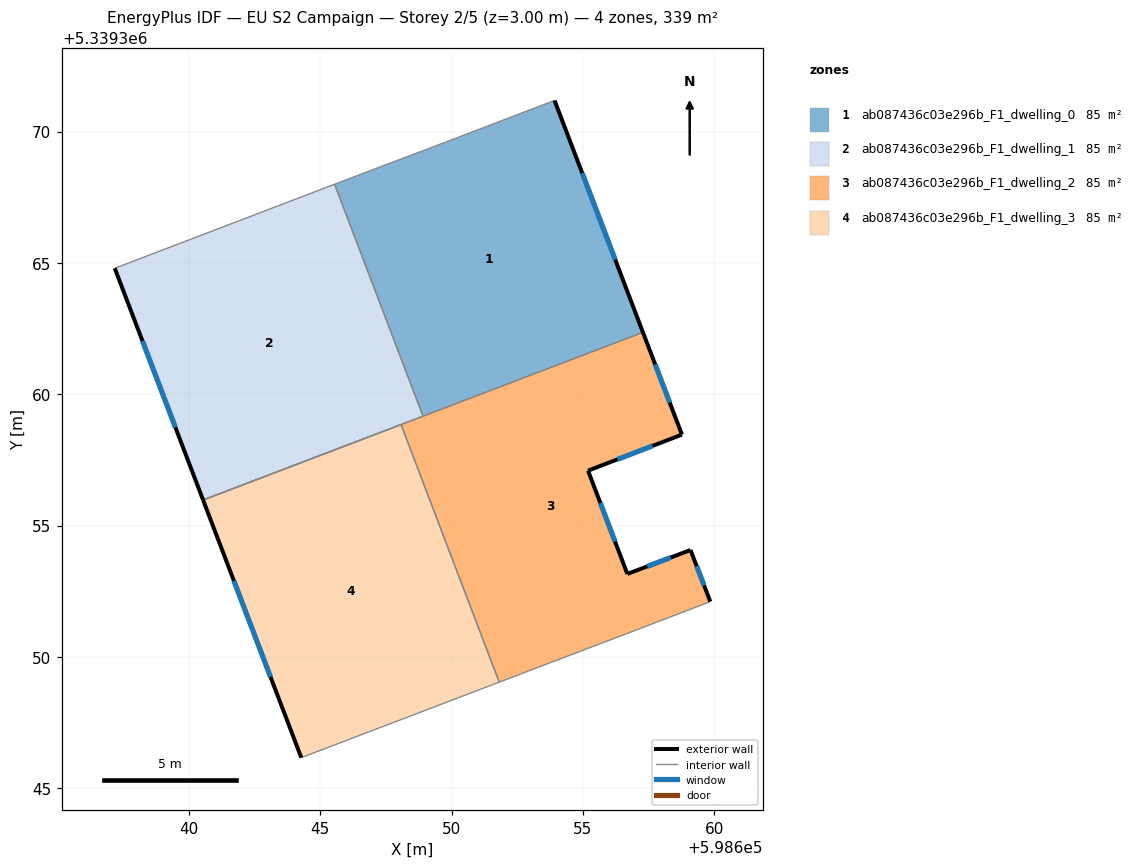
=== STOREY PLAN SPEC (per zone: floor XY polygon, exterior-wall plan segments, windows/doors) ===
zone 1: ab087436c03e296b_F1_dwelling_0  (84.7 m²)
  floor: (598653.92, 5339371.19) (598657.29, 5339362.36) (598648.91, 5339359.17) (598645.55, 5339368.00) (598646.52, 5339368.37) (598649.73, 5339369.58)
  exterior wall: (598657.29, 5339362.36) – (598653.92, 5339371.19)  [9.4 m]
    window: (598656.23, 5339365.12) – (598654.98, 5339368.42)  [3.9 m²]
  interior walls: 5
zone 2: ab087436c03e296b_F1_dwelling_1  (84.7 m²)
  floor: (598645.55, 5339368.00) (598648.91, 5339359.17) (598640.54, 5339355.97) (598637.17, 5339364.80)
  exterior wall: (598637.17, 5339364.80) – (598640.54, 5339355.97)  [9.4 m]
    window: (598638.23, 5339362.03) – (598639.48, 5339358.74)  [3.9 m²]
  interior walls: 4
zone 3: ab087436c03e296b_F1_dwelling_2  (84.7 m²)
  floor: (598657.29, 5339362.36) (598658.77, 5339358.46) (598655.20, 5339357.09) (598656.69, 5339353.16) (598659.10, 5339354.07) (598659.85, 5339352.10) (598656.03, 5339350.64) (598655.68, 5339350.51) (598651.81, 5339349.04) (598648.08, 5339358.84)
  exterior wall: (598658.77, 5339358.46) – (598657.29, 5339362.36)  [4.2 m]
    window: (598658.31, 5339359.68) – (598657.75, 5339361.14)  [1.7 m²]
  exterior wall: (598655.20, 5339357.09) – (598658.77, 5339358.46)  [3.8 m]
    window: (598656.32, 5339357.52) – (598657.65, 5339358.03)  [1.6 m²]
  exterior wall: (598656.69, 5339353.16) – (598655.20, 5339357.09)  [4.2 m]
    window: (598656.22, 5339354.39) – (598655.67, 5339355.86)  [1.8 m²]
  exterior wall: (598659.10, 5339354.07) – (598656.69, 5339353.16)  [2.6 m]
    window: (598658.34, 5339353.78) – (598657.45, 5339353.44)  [1.1 m²]
  exterior wall: (598659.85, 5339352.10) – (598659.10, 5339354.07)  [2.1 m]
    window: (598659.62, 5339352.72) – (598659.33, 5339353.45)  [0.9 m²]
  interior walls: 8
zone 4: ab087436c03e296b_F1_dwelling_3  (84.7 m²)
  floor: (598648.08, 5339358.84) (598651.81, 5339349.04) (598644.28, 5339346.16) (598640.54, 5339355.97)
  exterior wall: (598640.54, 5339355.97) – (598644.28, 5339346.16)  [10.5 m]
    window: (598641.71, 5339352.90) – (598643.10, 5339349.24)  [4.4 m²]
  interior walls: 3

=== DERIVED (storey summary) ===
Building: EU S2 Campaign
Storey: 2 of 5  (floor level z = 3.00 m)
Storey gross floor area: 338.7 m²
Zones on this storey: 4
  - ab087436c03e296b_F1_dwelling_0: floor 84.7 m²; exterior wall 9.4 m (28.3 m²); 1 window(s) 3.9 m²; WWR 13.9%
  - ab087436c03e296b_F1_dwelling_1: floor 84.7 m²; exterior wall 9.4 m (28.3 m²); 1 window(s) 3.9 m²; WWR 13.9%
  - ab087436c03e296b_F1_dwelling_2: floor 84.7 m²; exterior wall 16.9 m (50.6 m²); 5 window(s) 7.0 m²; WWR 13.9%
  - ab087436c03e296b_F1_dwelling_3: floor 84.7 m²; exterior wall 10.5 m (31.5 m²); 1 window(s) 4.4 m²; WWR 13.9%
Zone adjacency (shared interzone walls):
  - ab087436c03e296b_F1_dwelling_0 ↔ ab087436c03e296b_F1_dwelling_1
  - ab087436c03e296b_F1_dwelling_0 ↔ ab087436c03e296b_F1_dwelling_2
  - ab087436c03e296b_F1_dwelling_1 ↔ ab087436c03e296b_F1_dwelling_2
  - ab087436c03e296b_F1_dwelling_2 ↔ ab087436c03e296b_F1_dwelling_3